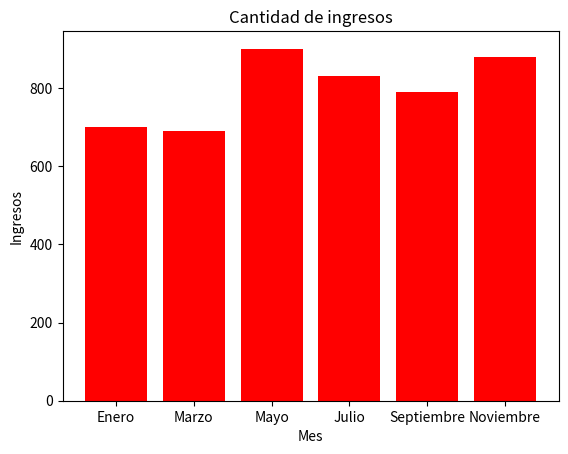

Generate this figure with matplotlib:
#---Taller 8---#
#--Barra--#

import matplotlib.pyplot as plt
Mes = ["Enero", "Marzo", "Mayo", "Julio", "Septiembre", "Noviembre"]
Ingresos = [700, 689, 900, 830, 790, 879]
plt.bar (Mes, Ingresos, width = 0.8, color = "r")
plt.title ("Cantidad de ingresos")
plt.xlabel ("Mes")
plt.ylabel("Ingresos")
plt.savefig("GraficoBarra.png")
plt.show()
